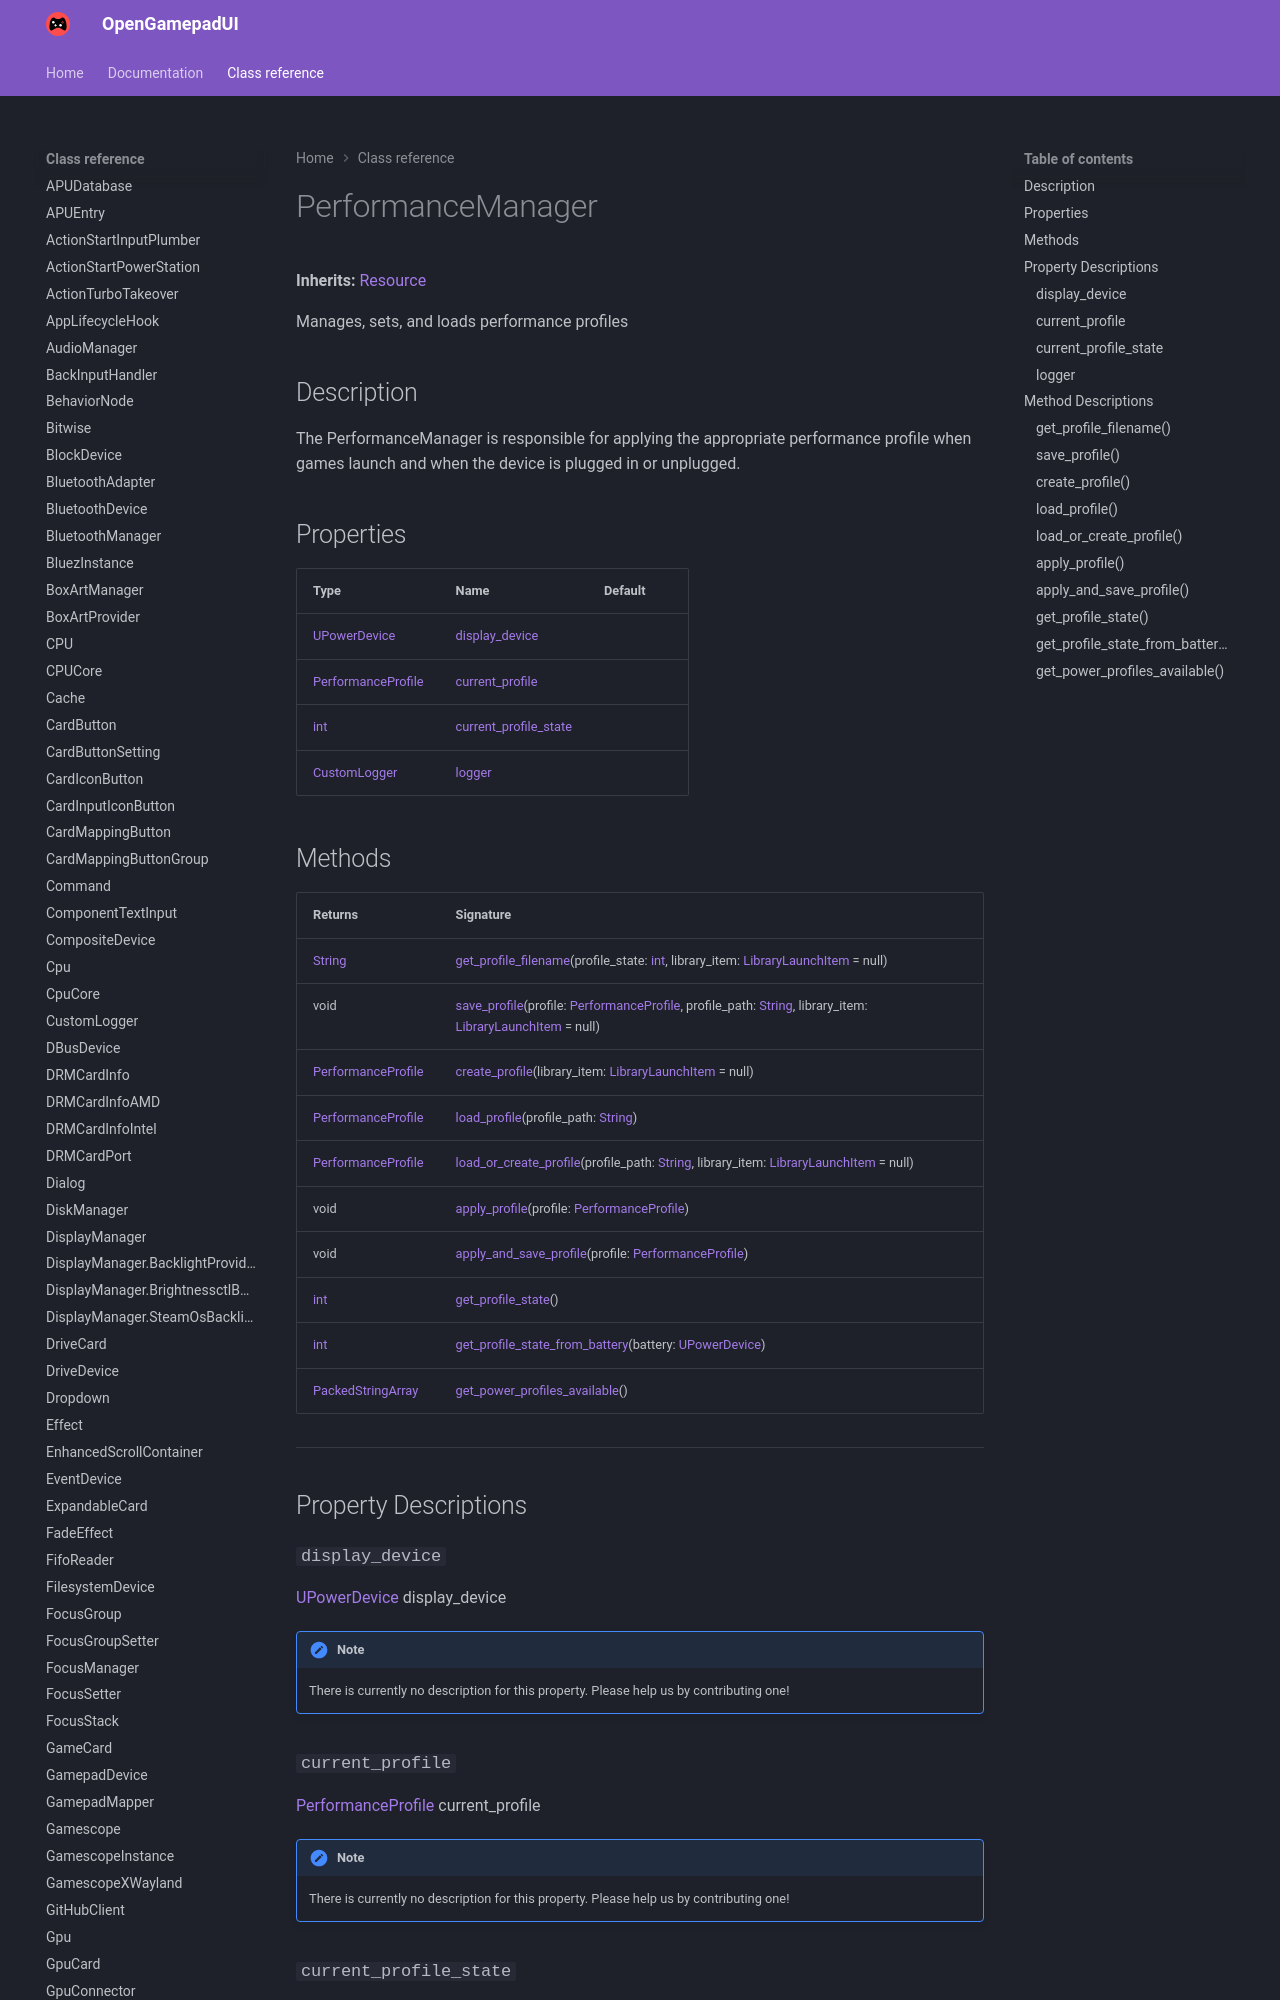

repository: ShadowBlip/OpenGamepadUI · page: class-reference/PerformanceManager/index.html · generator: mkdocs

# PerformanceManager

**Inherits:** [Resource](https://docs.godotengine.org/en/stable/classes/class_resource.html)

Manages, sets, and loads performance profiles
## Description

The PerformanceManager is responsible for applying the appropriate performance profile when games launch and when the device is plugged in or unplugged.
## Properties

| Type | Name | Default |
| ---- | ---- | ------- |
| [UPowerDevice](../UPowerDevice) | [display_device](./#display_device) | <unknown> |
| [PerformanceProfile](../PerformanceProfile) | [current_profile](./#current_profile) |  |
| [int](https://docs.godotengine.org/en/stable/classes/class_int.html) | [current_profile_state](./#current_profile_state) |  |
| [CustomLogger](../CustomLogger) | [logger](./#logger) | <unknown> |
